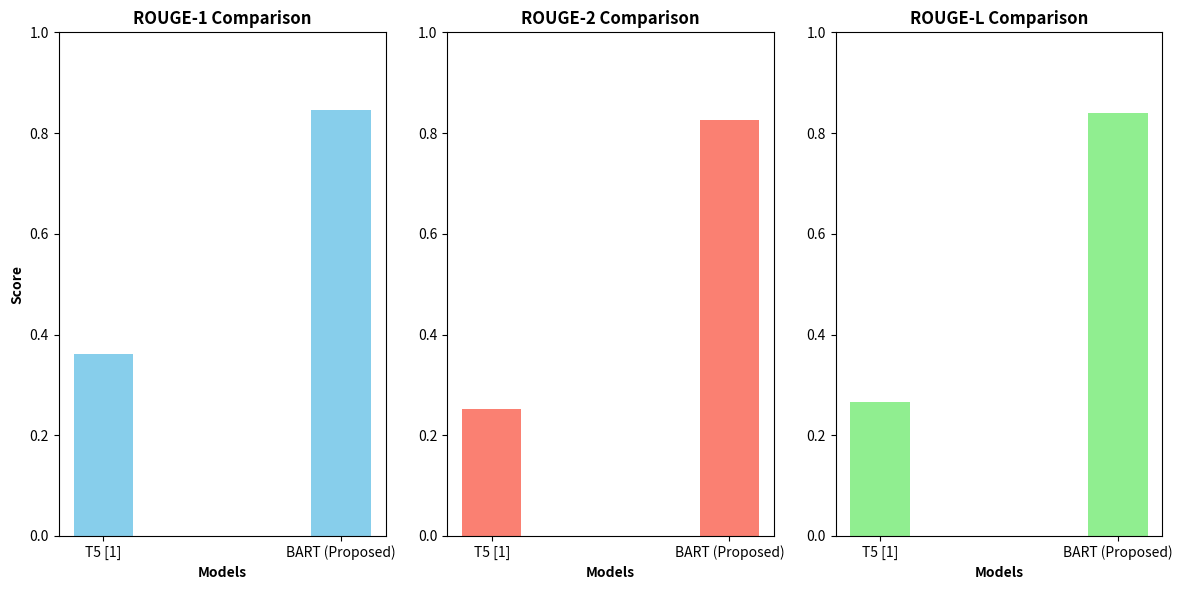

This chart was generated by the following Python code:
import matplotlib.pyplot as plt
import numpy as np

# Data
models = ['T5 [1]', 'BART (Proposed)']
rouge_1 = [0.362, 0.846]
rouge_2 = [0.252, 0.825]
rouge_l = [0.267, 0.839]

# Set the width of the bars
bar_width = 0.25
index = np.arange(len(models))

# Create subplots
plt.figure(figsize=(12, 6))

# ROUGE-1 Plot
plt.subplot(1, 3, 1)
plt.bar(index, rouge_1, bar_width, color='skyblue', label='ROUGE-1')
plt.xlabel('Models', fontweight='bold')
plt.ylabel('Score', fontweight='bold')
plt.title('ROUGE-1 Comparison', fontweight='bold')
plt.xticks(index, models)
plt.ylim(0, 1.0)

# ROUGE-2 Plot
plt.subplot(1, 3, 2)
plt.bar(index, rouge_2, bar_width, color='salmon', label='ROUGE-2')
plt.xlabel('Models', fontweight='bold')
plt.title('ROUGE-2 Comparison', fontweight='bold')
plt.xticks(index, models)
plt.ylim(0, 1.0)

# ROUGE-L Plot
plt.subplot(1, 3, 3)
plt.bar(index, rouge_l, bar_width, color='lightgreen', label='ROUGE-L')
plt.xlabel('Models', fontweight='bold')
plt.title('ROUGE-L Comparison', fontweight='bold')
plt.xticks(index, models)
plt.ylim(0, 1.0)

# Adjust layout and show plot
plt.tight_layout()
plt.show()